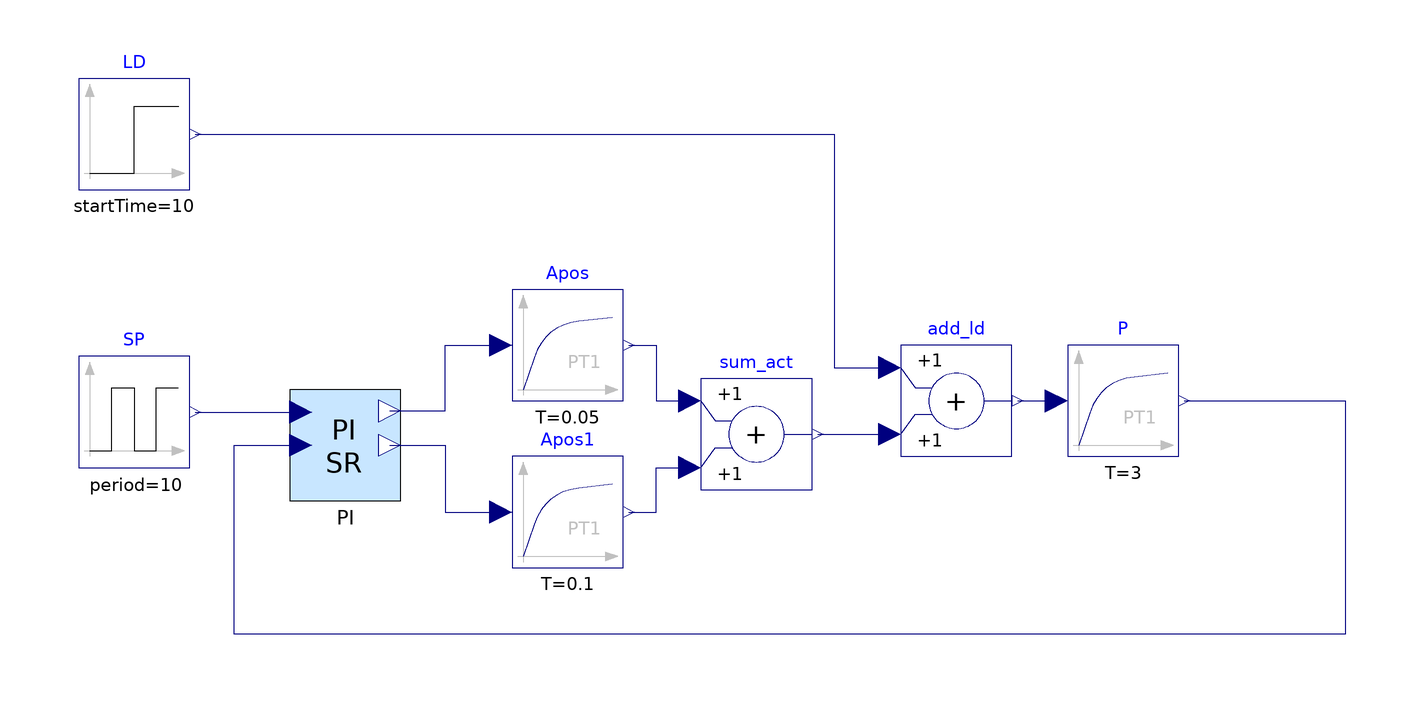

The Modelica model whose source follows is shown above as a component diagram (icons at their Placement, wires along their Line points).

model Test_AWPI_SR_analogue
  AggregateBlocks.Analogue.PI_SplitRange PI(Ti = 2, K = 3, CSstart = 0.2, CSposmax = 100, CSnegmax = 20) annotation(Placement(transformation(extent = {{-88, -8}, {-68, 12}})));
  Modelica.Blocks.Continuous.FirstOrder P(k = 1, T = 3, initType = Modelica.Blocks.Types.Init.InitialOutput) annotation(Placement(transformation(extent = {{52, 0}, {72, 20}})));
  Modelica.Blocks.Math.Add add_ld annotation(Placement(transformation(extent = {{22, 0}, {42, 20}})));
  Modelica.Blocks.Sources.Pulse SP(startTime = 1, amplitude = 1, period = 10, offset = -0.5) annotation(Placement(transformation(extent = {{-126, -2}, {-106, 18}})));
  Modelica.Blocks.Sources.Step LD(height = 0.5, startTime = 10) annotation(Placement(transformation(extent = {{-126, 48}, {-106, 68}})));
  Modelica.Blocks.Continuous.FirstOrder Apos(k = 1, initType = Modelica.Blocks.Types.Init.InitialOutput, T = 0.05) annotation(Placement(transformation(extent = {{-48, 10}, {-28, 30}})));
  Modelica.Blocks.Math.Add sum_act annotation(Placement(transformation(extent = {{-14, -6}, {6, 14}})));
  Modelica.Blocks.Continuous.FirstOrder Apos1(initType = Modelica.Blocks.Types.Init.InitialOutput, k = -1, T = 0.1) annotation(Placement(transformation(extent = {{-48, -20}, {-28, 0}})));
equation
  connect(add_ld.y, P.u) annotation(Line(points = {{43, 10}, {50, 10}}, color = {0, 0, 127}, smooth = Smooth.None));
  connect(P.y, PI.PV) annotation(Line(points = {{73, 10}, {102, 10}, {102, -32}, {-98, -32}, {-98, 2}, {-86, 2}}, color = {0, 0, 127}, smooth = Smooth.None));
  connect(SP.y, PI.SP) annotation(Line(points = {{-105, 8}, {-86, 8}}, color = {0, 0, 127}, smooth = Smooth.None));
  connect(LD.y, add_ld.u1) annotation(Line(points = {{-105, 58}, {10, 58}, {10, 16}, {20, 16}}, color = {0, 0, 127}, smooth = Smooth.None));
  connect(PI.CSpos, Apos.u) annotation(Line(points = {{-70, 8.2}, {-60, 8.2}, {-60, 20}, {-50, 20}}, color = {0, 0, 127}, smooth = Smooth.None));
  connect(PI.CSneg, Apos1.u) annotation(Line(points = {{-70, 2}, {-60, 2}, {-60, -10}, {-50, -10}}, color = {0, 0, 127}, smooth = Smooth.None));
  connect(Apos.y, sum_act.u1) annotation(Line(points = {{-27, 20}, {-22, 20}, {-22, 10}, {-16, 10}}, color = {0, 0, 127}, smooth = Smooth.None));
  connect(Apos1.y, sum_act.u2) annotation(Line(points = {{-27, -10}, {-22, -10}, {-22, -2}, {-16, -2}}, color = {0, 0, 127}, smooth = Smooth.None));
  connect(sum_act.y, add_ld.u2) annotation(Line(points = {{7, 4}, {20, 4}}, color = {0, 0, 127}, smooth = Smooth.None));
  annotation(Diagram(coordinateSystem(preserveAspectRatio = false, extent = {{-140, -100}, {140, 100}}), graphics), experiment(StopTime = 20), __Dymola_experimentSetupOutput, Icon(coordinateSystem(preserveAspectRatio = false, extent = {{-140, -100}, {140, 100}})));
end Test_AWPI_SR_analogue;